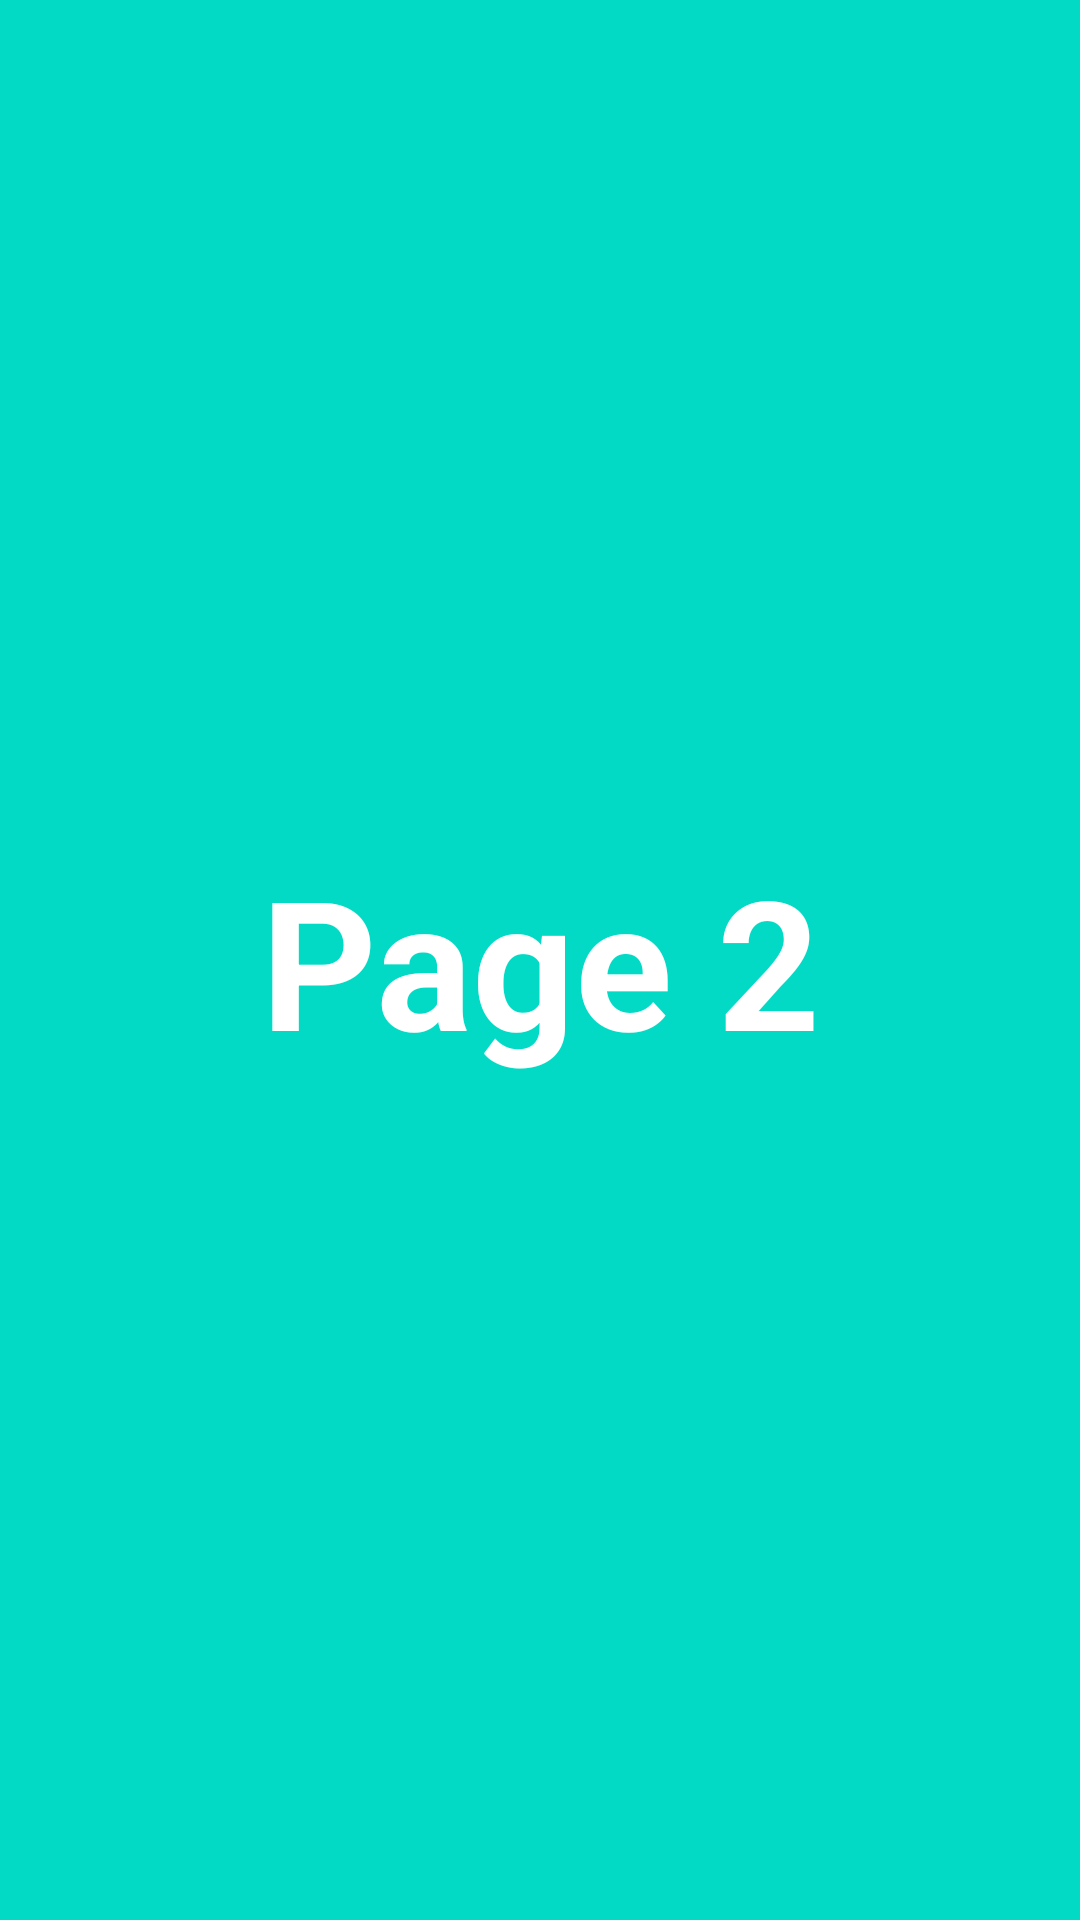

Write the Android layout XML for this screen, with the resource values it uses.
<!-- AndroidManifest.xml: application theme Theme.M212Ac1 -->
<!-- res/layout/fragment_b.xml -->
<?xml version="1.0" encoding="utf-8"?>
<LinearLayout xmlns:android="http://schemas.android.com/apk/res/android"
    xmlns:tools="http://schemas.android.com/tools"
    android:layout_width="match_parent"
    android:layout_height="match_parent"
    android:background="@color/teal_200"
    android:orientation="vertical"
    tools:context=".FragmentB">

    

    <TextView
        android:layout_width="match_parent"
        android:layout_height="match_parent"
        android:gravity="center"
        android:text="Page 2"
        android:textColor="@color/white"
        android:textSize="60sp"
        android:textStyle="bold" />

</LinearLayout>
<!-- resources referenced by this layout -->
<resources>
  <style name="Theme.M212Ac1" parent="Theme.MaterialComponents.DayNight.DarkActionBar">
          
          <item name="colorPrimary">@color/purple_500</item>
          <item name="colorPrimaryVariant">@color/purple_700</item>
          <item name="colorOnPrimary">@color/white</item>
          
          <item name="colorSecondary">@color/teal_200</item>
          <item name="colorSecondaryVariant">@color/teal_700</item>
          <item name="colorOnSecondary">@color/black</item>
          
          <item name="android:statusBarColor" tools:targetApi="l">?attr/colorPrimaryVariant</item>
          
      </style>
  <!-- not gathered from this repository: default colours our renderer supplied (Android Studio template values) -->
  <color name="purple_500">#FF6200EE</color>
  <color name="purple_700">#FF3700B3</color>
  <color name="teal_200">#FF03DAC5</color>
  <color name="teal_700">#FF018786</color>
  <color name="black">#FF000000</color>
  <color name="white">#FFFFFFFF</color>
</resources>
